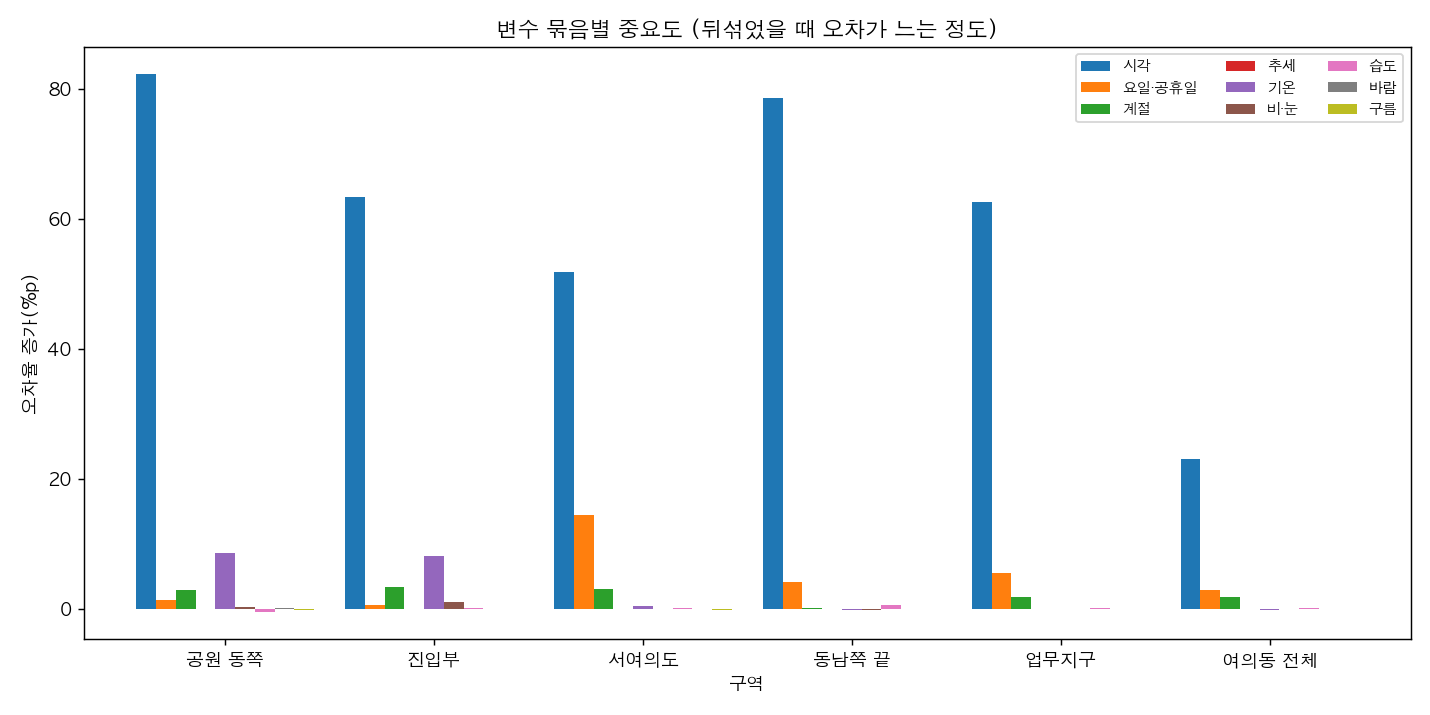

Source data for this figure (header and first rows):
구역, 변수 묶음, 오차 증가(%p)
공원 동쪽, 시각, 82.31
공원 동쪽, 요일·공휴일, 1.39
공원 동쪽, 계절, 3.03
공원 동쪽, 추세, 0.0
공원 동쪽, 기온, 8.69
공원 동쪽, 비·눈, 0.34
공원 동쪽, 습도, -0.45
공원 동쪽, 바람, 0.19
공원 동쪽, 구름, -0.1
진입부, 시각, 63.46
진입부, 요일·공휴일, 0.73
진입부, 계절, 3.39
진입부, 추세, 0.0
진입부, 기온, 8.15
진입부, 비·눈, 1.21
진입부, 습도, 0.21
진입부, 바람, 0.04
진입부, 구름, 0.09
서여의도, 시각, 51.84
서여의도, 요일·공휴일, 14.53
서여의도, 계절, 3.11
서여의도, 추세, 0.0
서여의도, 기온, 0.46
서여의도, 비·눈, 0.07
서여의도, 습도, 0.15
서여의도, 바람, 0.09
서여의도, 구름, -0.03
동남쪽 끝, 시각, 78.57
동남쪽 끝, 요일·공휴일, 4.29
동남쪽 끝, 계절, 0.17
동남쪽 끝, 추세, 0.0
동남쪽 끝, 기온, -0.03
동남쪽 끝, 비·눈, -0.12
동남쪽 끝, 습도, 0.62
동남쪽 끝, 바람, 0.01
동남쪽 끝, 구름, 0.01
업무지구, 시각, 62.67
업무지구, 요일·공휴일, 5.61
업무지구, 계절, 1.84
업무지구, 추세, 0.0
업무지구, 기온, 0.1
업무지구, 비·눈, 0.03
업무지구, 습도, 0.15
업무지구, 바람, 0.04
업무지구, 구름, 0.0
여의동 전체, 시각, 23.12
여의동 전체, 요일·공휴일, 3.05
여의동 전체, 계절, 1.93
여의동 전체, 추세, 0.0
여의동 전체, 기온, -0.02
여의동 전체, 비·눈, 0.03
여의동 전체, 습도, 0.14
여의동 전체, 바람, 0.05
여의동 전체, 구름, 0.0
